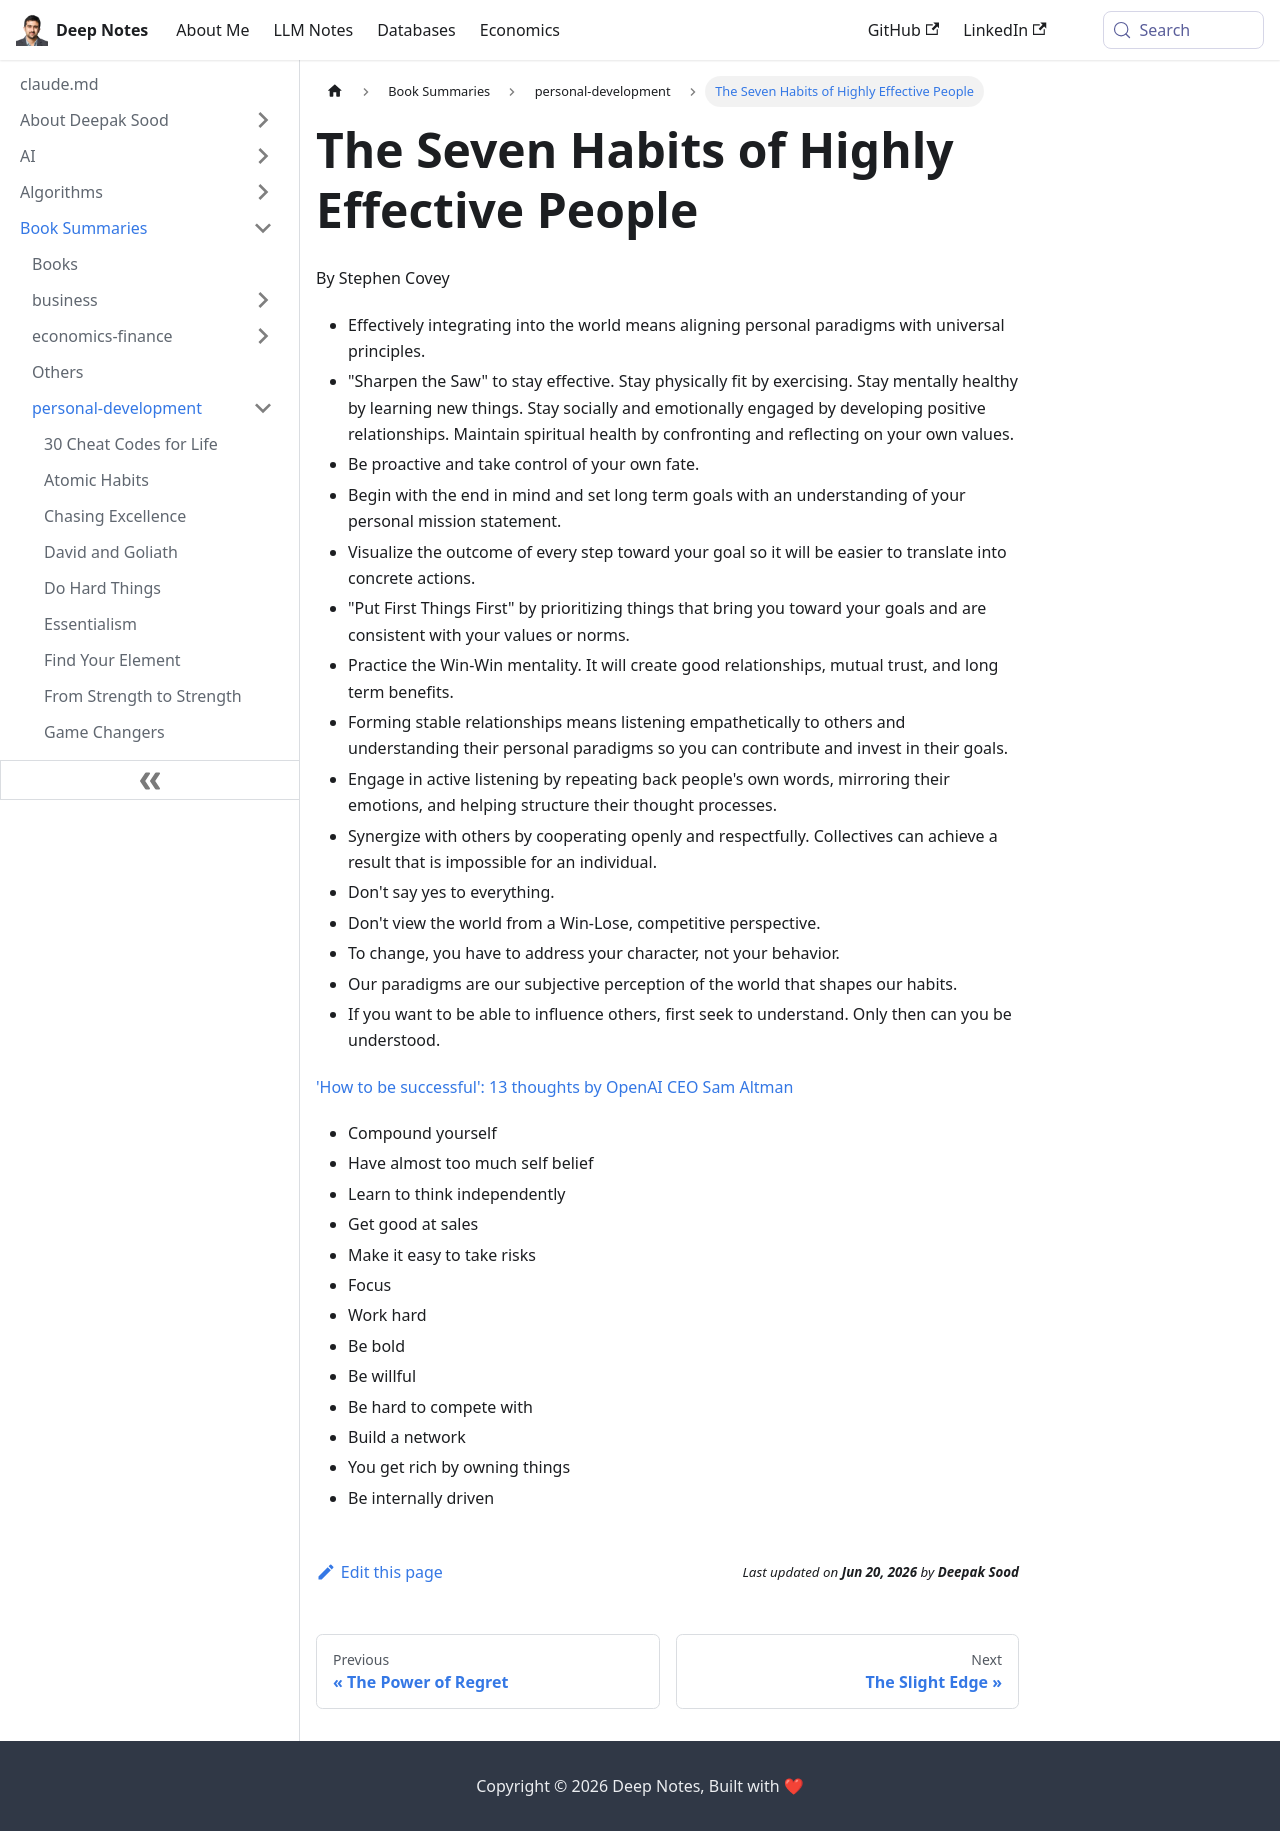

repository: deepaksood619/deepaksood619.github.io · page: book-summaries/personal-development/the-seven-habits-of-highly-effective-people/index.html · generator: docusaurus

---
slug: /book-summaries/personal-development/the-seven-habits-of-highly-effective-people
title: The Seven Habits of Highly Effective People
description: Discover the transformative principles of Stephen Covey's "The Seven Habits of Highly Effective People" to achieve personal growth and goal-oriented success.
created: 2026-06-18
updated: 2026-06-18
---
By Stephen Covey

- Effectively integrating into the world means aligning personal paradigms with universal principles.
- "Sharpen the Saw" to stay effective. Stay physically fit by exercising. Stay mentally healthy by learning new things. Stay socially and emotionally engaged by developing positive relationships. Maintain spiritual health by confronting and reflecting on your own values.
- Be proactive and take control of your own fate.
- Begin with the end in mind and set long term goals with an understanding of your personal mission statement.
- Visualize the outcome of every step toward your goal so it will be easier to translate into concrete actions.
- "Put First Things First" by prioritizing things that bring you toward your goals and are consistent with your values or norms.
- Practice the Win-Win mentality. It will create good relationships, mutual trust, and long term benefits.
- Forming stable relationships means listening empathetically to others and understanding their personal paradigms so you can contribute and invest in their goals.
- Engage in active listening by repeating back people's own words, mirroring their emotions, and helping structure their thought processes.
- Synergize with others by cooperating openly and respectfully. Collectives can achieve a result that is impossible for an individual.
- Don't say yes to everything.
- Don't view the world from a Win-Lose, competitive perspective.
- To change, you have to address your character, not your behavior.
- Our paradigms are our subjective perception of the world that shapes our habits.
- If you want to be able to influence others, first seek to understand. Only then can you be understood.

['How to be successful': 13 thoughts by OpenAI CEO Sam Altman](https://www.hindustantimes.com/web-stories/lifestyle/how-to-be-successful-13-thoughts-by-openai-ceo-sam-altman-101706498867299.html)

- Compound yourself
- Have almost too much self belief
- Learn to think independently
- Get good at sales
- Make it easy to take risks
- Focus
- Work hard
- Be bold
- Be willful
- Be hard to compete with
- Build a network
- You get rich by owning things
- Be internally driven
